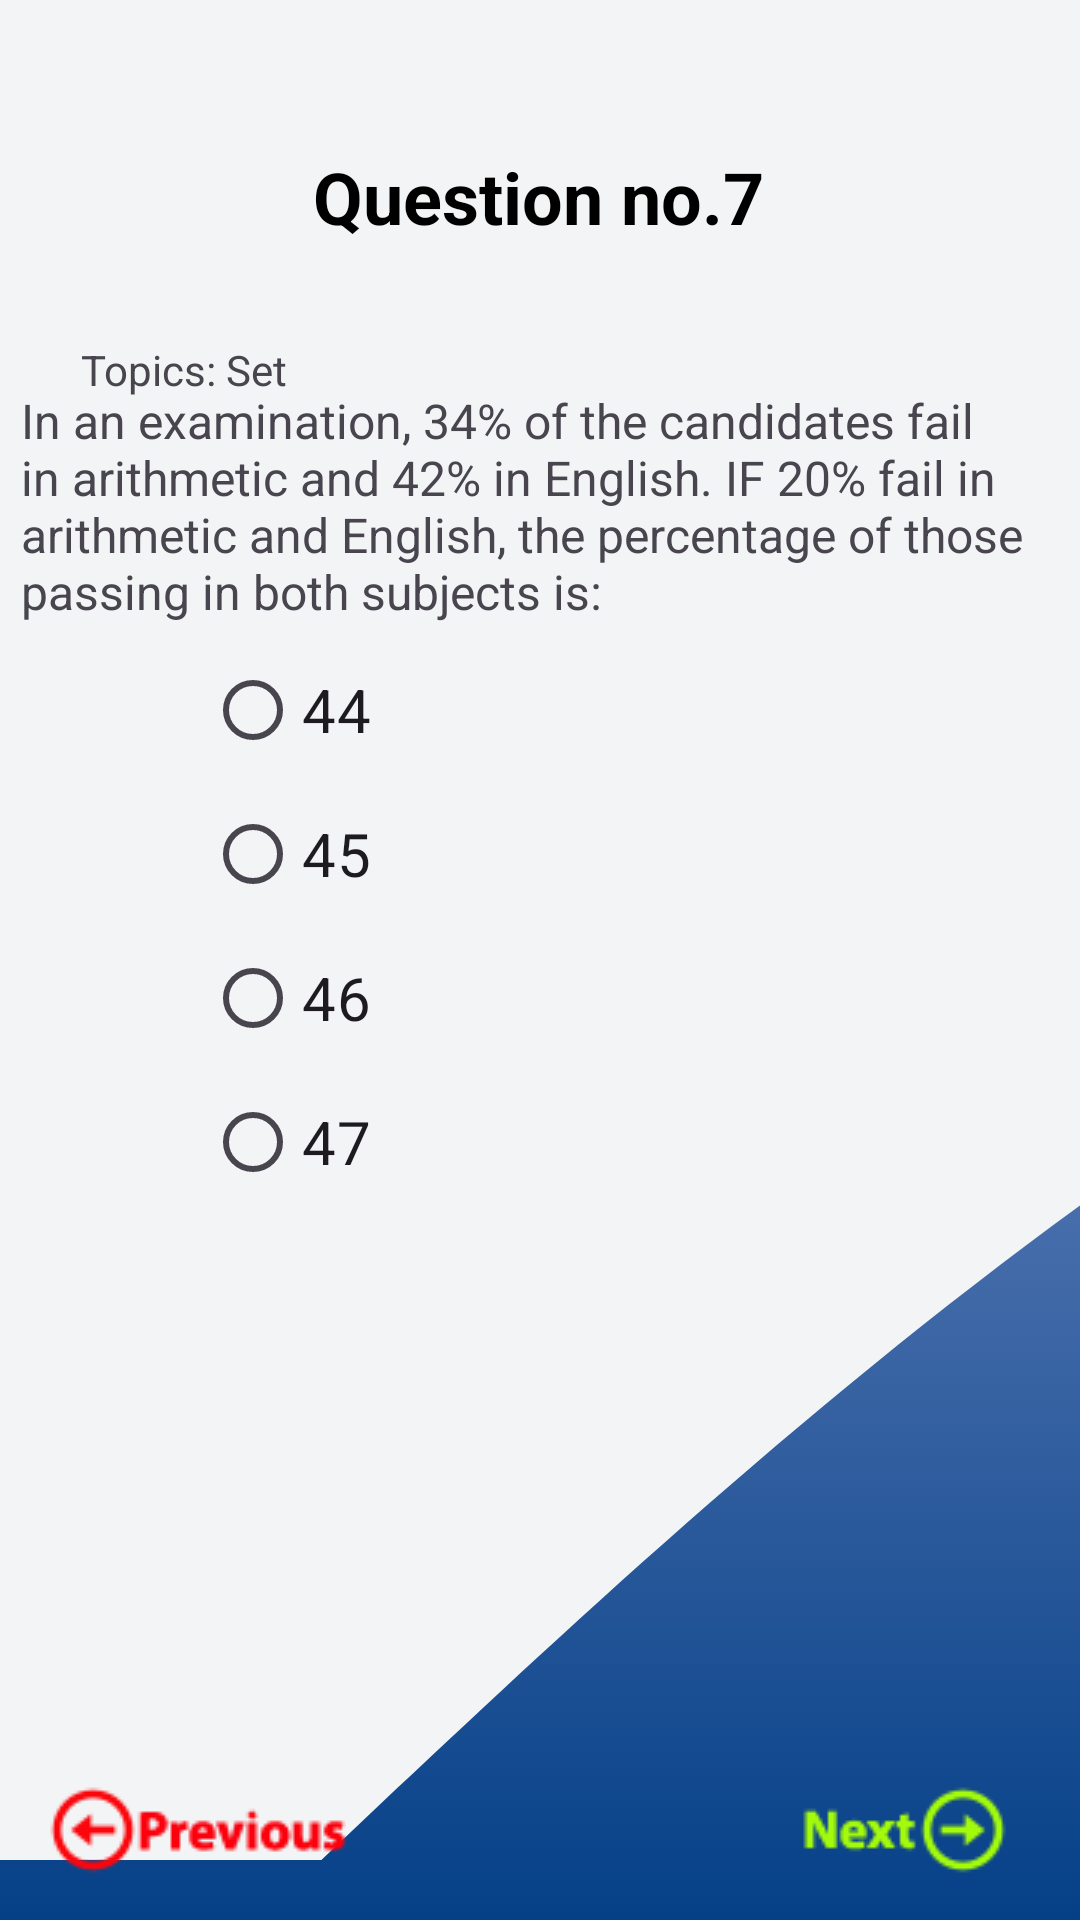

Android layout source for this screen:
<!-- AndroidManifest.xml: application theme Theme.PracticeActivity6 -->
<!-- res/layout/activity_question7.xml -->
<?xml version="1.0" encoding="utf-8"?>
<androidx.constraintlayout.widget.ConstraintLayout xmlns:android="http://schemas.android.com/apk/res/android"
    xmlns:app="http://schemas.android.com/apk/res-auto"
    xmlns:tools="http://schemas.android.com/tools"
    android:layout_width="match_parent"
    android:layout_height="match_parent"
    android:background="@drawable/gradient_background"
    tools:context=".QuestionActivity7">


    <TextView
        android:id="@+id/txtYourAnswer"
        android:layout_width="315dp"
        android:layout_height="25dp"
        android:text="Result"
        android:textColor="#4CAF50"
        android:textSize="20sp"
        app:layout_constraintBottom_toBottomOf="parent"
        app:layout_constraintEnd_toEndOf="parent"
        app:layout_constraintHorizontal_bias="0.166"
        app:layout_constraintStart_toStartOf="parent"
        app:layout_constraintTop_toTopOf="parent"
        app:layout_constraintVertical_bias="0.907" />

    <View
        android:id="@+id/view7"
        android:layout_width="0dp"
        android:layout_height="620dp"
        android:background="@drawable/wave3"
        app:layout_constraintEnd_toEndOf="parent"
        app:layout_constraintHorizontal_bias="0.0"
        app:layout_constraintStart_toStartOf="parent"
        app:layout_constraintTop_toTopOf="parent" />

    <TextView
        android:id="@+id/textView23"
        android:layout_width="wrap_content"
        android:layout_height="wrap_content"
        android:text="Topics: Set"
        app:layout_constraintBottom_toBottomOf="parent"
        app:layout_constraintEnd_toEndOf="parent"
        app:layout_constraintHorizontal_bias="0.093"
        app:layout_constraintStart_toStartOf="parent"
        app:layout_constraintTop_toTopOf="parent"
        app:layout_constraintVertical_bias="0.183" />

    <ImageView
        android:id="@+id/btnPrevious"
        android:layout_width="wrap_content"
        android:layout_height="wrap_content"
        android:layout_marginStart="16dp"
        app:layout_constraintBottom_toBottomOf="parent"
        app:layout_constraintStart_toStartOf="parent"
        app:layout_constraintTop_toTopOf="parent"
        app:layout_constraintVertical_bias="0.977"
        app:srcCompat="@drawable/previous" />

    <ImageView
        android:id="@+id/btnNext"
        android:layout_width="wrap_content"
        android:layout_height="wrap_content"
        android:layout_marginEnd="24dp"
        app:layout_constraintBottom_toBottomOf="parent"
        app:layout_constraintEnd_toEndOf="parent"
        app:layout_constraintTop_toTopOf="parent"
        app:layout_constraintVertical_bias="0.977"
        app:srcCompat="@drawable/next" />

    <TextView
        android:id="@+id/textView4"
        android:layout_width="wrap_content"
        android:layout_height="wrap_content"
        android:text="Question no.7"
        android:textColor="@color/black"
        android:textSize="24sp"
        android:textStyle="bold"
        app:layout_constraintBottom_toBottomOf="parent"
        app:layout_constraintEnd_toEndOf="parent"
        app:layout_constraintHorizontal_bias="0.498"
        app:layout_constraintStart_toStartOf="parent"
        app:layout_constraintTop_toTopOf="parent"
        app:layout_constraintVertical_bias="0.081" />

    <TextView
        android:id="@+id/textView10"
        android:layout_width="346dp"
        android:layout_height="88dp"
        android:text="In an examination, 34% of the candidates fail in arithmetic and 42% in English. IF 20% fail in arithmetic and English, the percentage of those passing in both subjects is:"
        android:textSize="16sp"
        app:layout_constraintBottom_toBottomOf="parent"
        app:layout_constraintEnd_toEndOf="parent"
        app:layout_constraintHorizontal_bias="0.495"
        app:layout_constraintStart_toStartOf="parent"
        app:layout_constraintTop_toTopOf="parent"
        app:layout_constraintVertical_bias="0.234" />

    <RadioGroup
        android:id="@+id/radioGroup"
        android:layout_width="224dp"
        android:layout_height="239dp"
        android:buttonTint="@color/radio_white"
        app:layout_constraintBottom_toBottomOf="parent"
        app:layout_constraintEnd_toEndOf="parent"
        app:layout_constraintHorizontal_bias="0.502"
        app:layout_constraintStart_toStartOf="parent"
        app:layout_constraintTop_toTopOf="parent"
        app:layout_constraintVertical_bias="0.53">

        <RadioButton
            android:id="@+id/radioAnswer1"
            android:layout_width="match_parent"
            android:layout_height="wrap_content"
            android:text="44"
            android:textSize="20sp" />

        <RadioButton
            android:id="@+id/radioAnswer2"
            android:layout_width="match_parent"
            android:layout_height="wrap_content"
            android:buttonTint="@color/radio_white"
            android:text="45"
            android:textSize="20sp" />

        <RadioButton
            android:id="@+id/radioAnswer3"
            android:layout_width="match_parent"
            android:layout_height="wrap_content"
            android:text="46"
            android:textSize="20sp"
            app:layout_constraintBottom_toBottomOf="parent"
            app:layout_constraintTop_toTopOf="parent" />

        <RadioButton
            android:id="@+id/radioAnswer4"
            android:layout_width="match_parent"
            android:layout_height="wrap_content"
            android:text="47"
            android:textSize="20sp" />

    </RadioGroup>

</androidx.constraintlayout.widget.ConstraintLayout>
<!-- resources referenced by this layout -->
<resources>
  <color name="black">#FF000000</color>
  <color name="radio_white">#FFFFFFFF</color>
  <!-- drawable gradient_background (drawable) -->
  <?xml version="1.0" encoding="utf-8"?>
  <selector xmlns:android="http://schemas.android.com/apk/res/android">
      <item>
          <shape>
              <gradient
                  android:startColor="#054087"
                  android:endColor="#B9BCEA"
                  android:type="linear"
                  android:angle="90"
                  />
          </shape>
      </item>
  </selector>
  <!-- drawable next: png bitmap (drawable, 3237 bytes) -->
  <!-- drawable previous: png bitmap (drawable, 3604 bytes) -->
  <!-- drawable wave3 (drawable) -->
  <vector xmlns:android="http://schemas.android.com/apk/res/android"
      android:width="1240dp"
      android:height="320dp"
      android:viewportWidth="340"
      android:viewportHeight="220">
    <path
        android:pathData="M0,256L120,213.3C240,171 480,85 720,85.3C960,85 1200,171 1320,213.3L1440,256L1440,0L1320,0C1200,0 960,0 720,0C480,0 240,0 120,0L0,0Z"
        android:fillColor="#f3f4f5"/>
  </vector>
  <style name="Theme.PracticeActivity6" parent="Base.Theme.PracticeActivity6" />
  <style name="Base.Theme.PracticeActivity6" parent="Theme.Material3.DayNight.NoActionBar">
          
          
      </style>
</resources>
